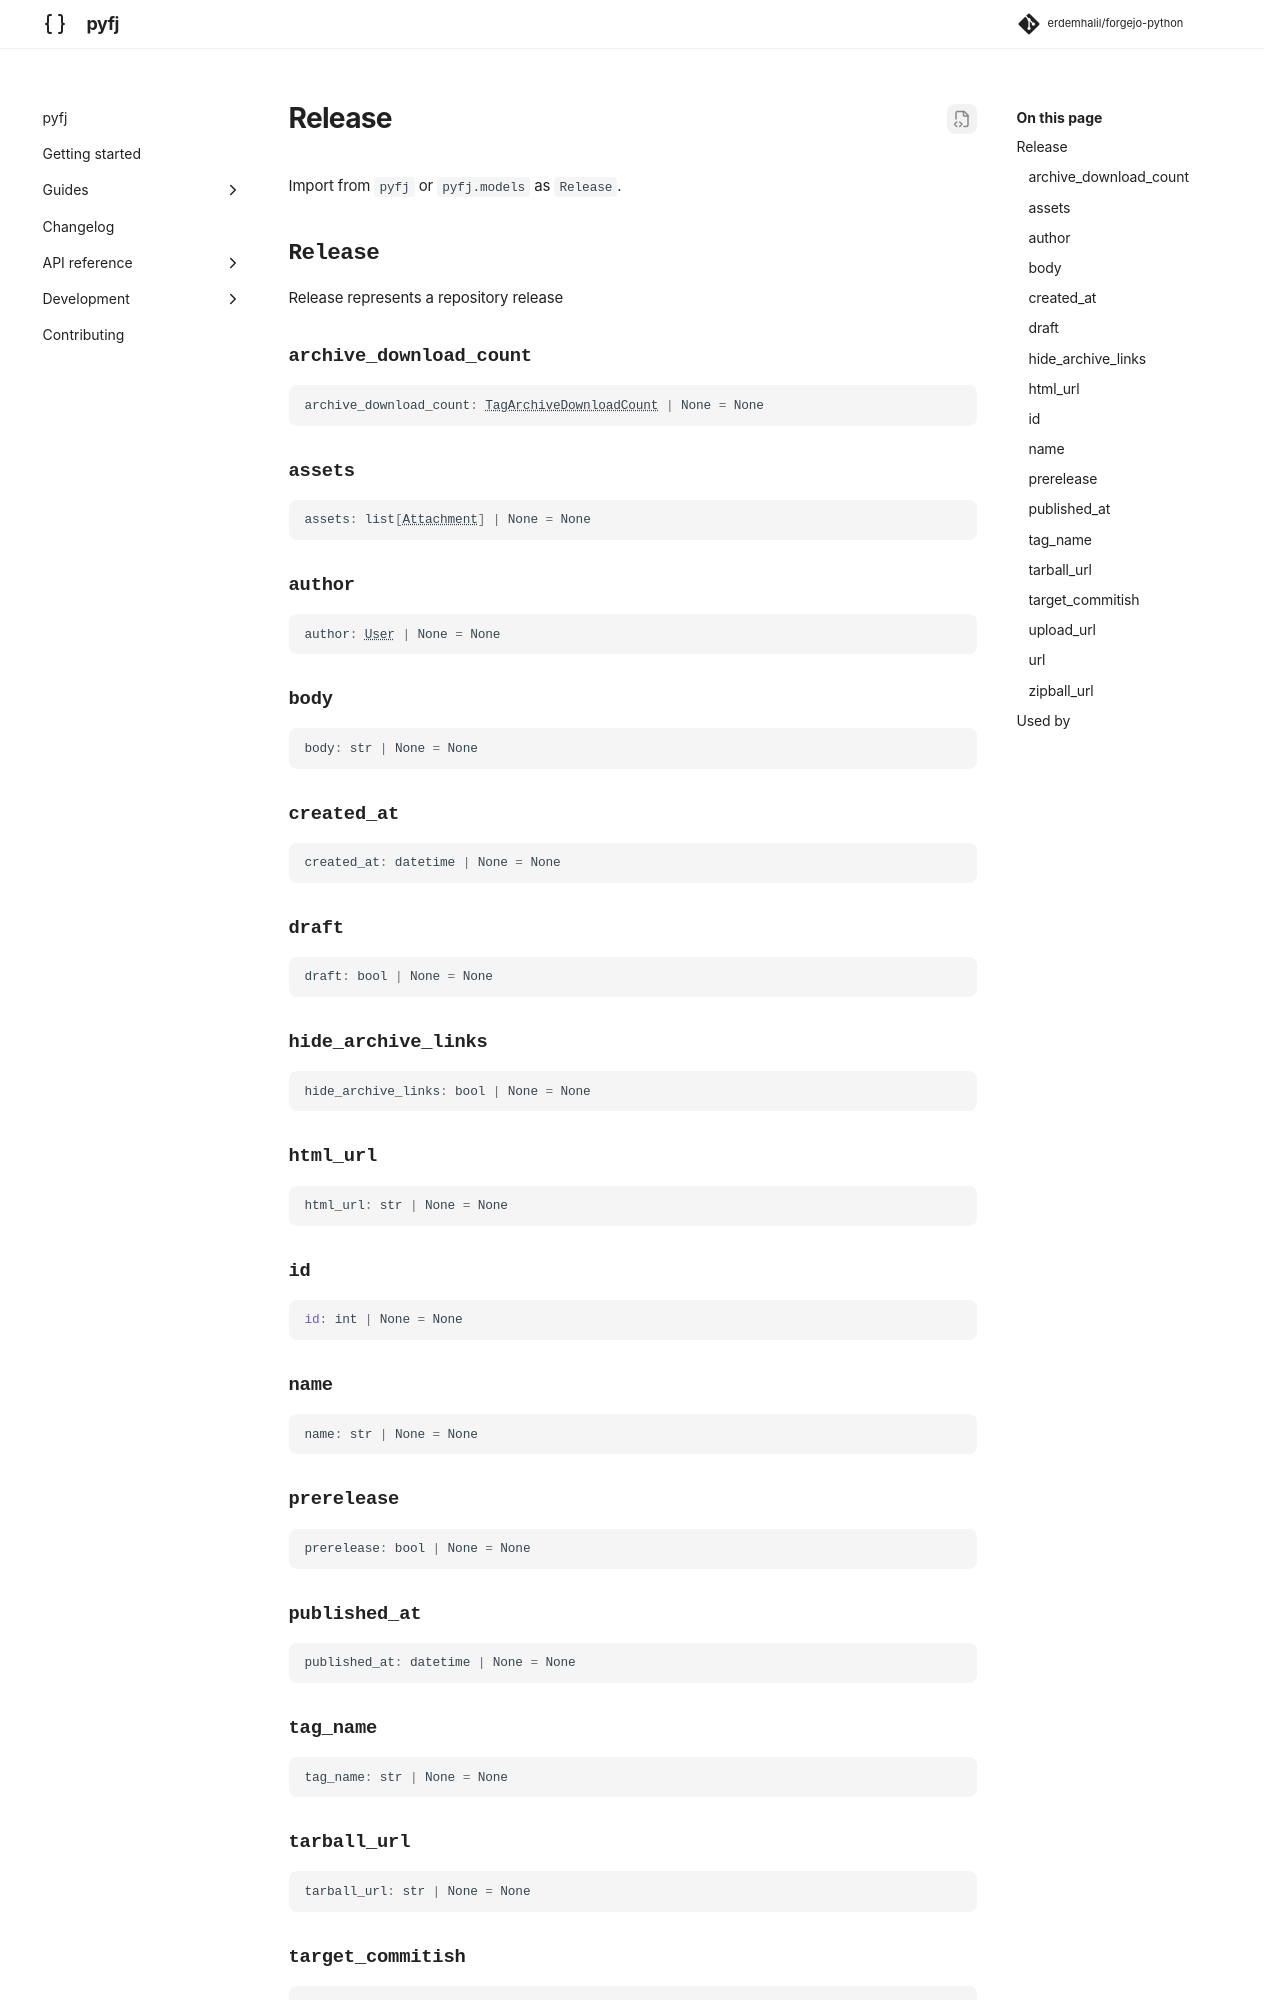

repository: erdemhalil/forgejo-python · page: dev/reference/models/release/index.html · generator: mkdocs

---
title: "Release"
description: "Release represents a repository release"
---

# Release

Import from `pyfj` or `pyfj.models` as `Release`.

::: pyfj._generated.models.release.Release

## Used by

| Namespace | Operations |
|---|---|
| [`repos.releases`](../namespaces/repos/releases/index.md) | [`create`](../namespaces/repos/releases/index.md#pyfj._generated.api.repos.ReposReleases.create) · [`get`](../namespaces/repos/releases/index.md#pyfj._generated.api.repos.ReposReleases.get) · [`latest`](../namespaces/repos/releases/index.md#pyfj._generated.api.repos.ReposReleases.latest) · [`list`](../namespaces/repos/releases/index.md#pyfj._generated.api.repos.ReposReleases.list) · [`update`](../namespaces
